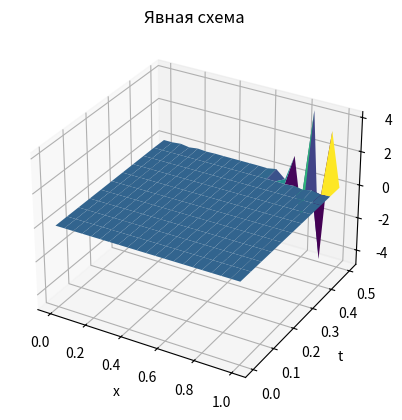
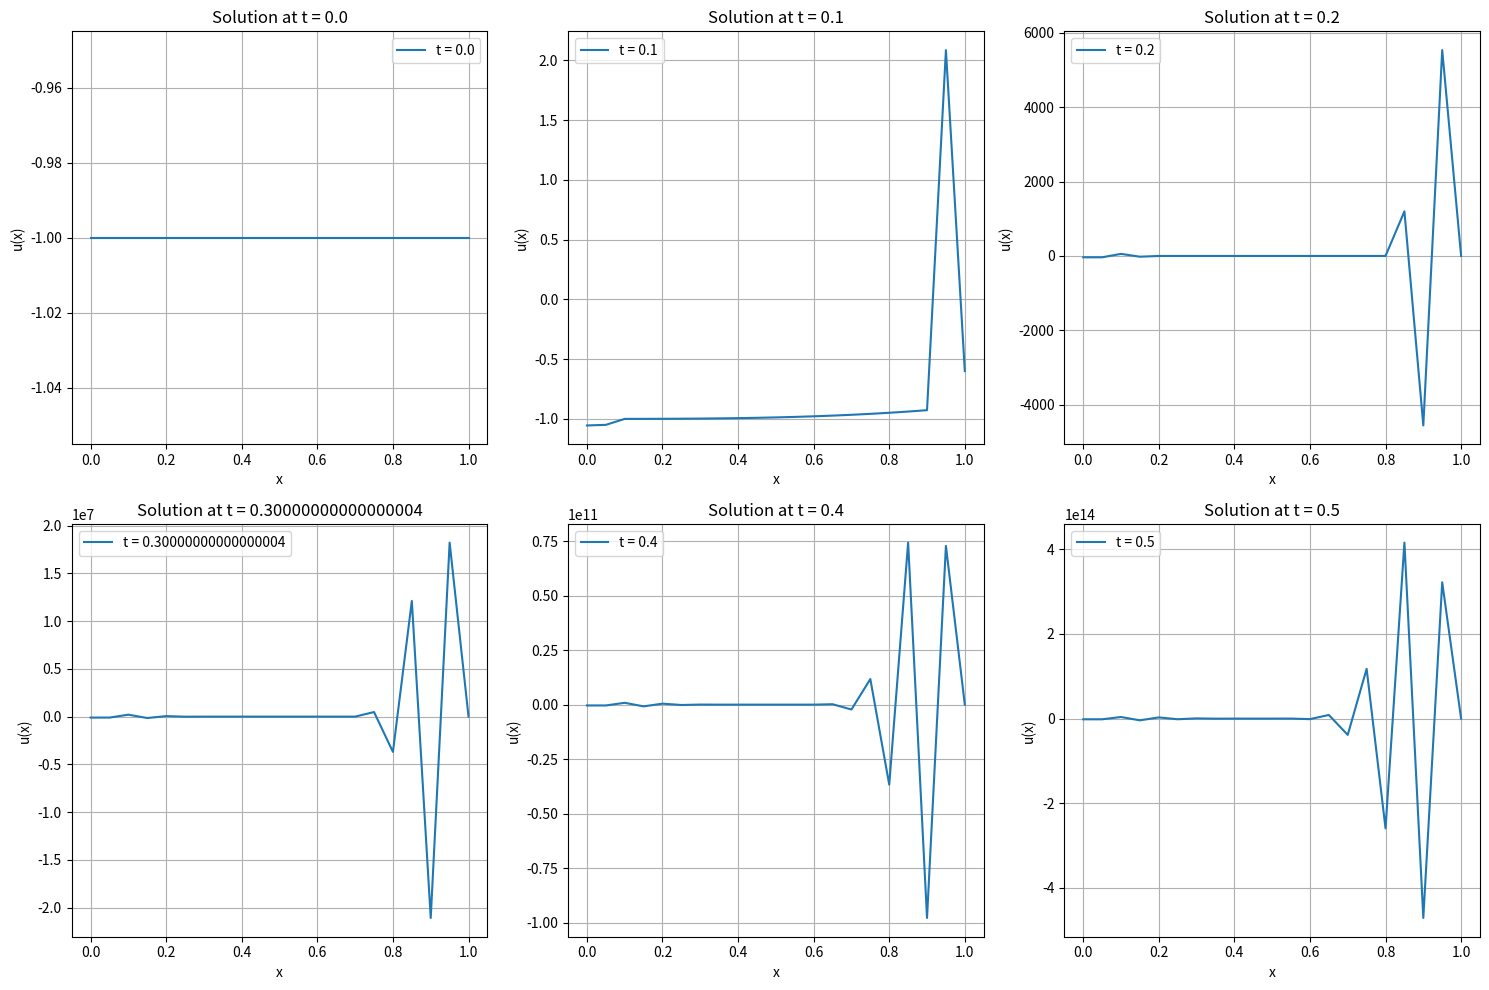

Python code for these plots, in order:
import numpy as np
import matplotlib.pyplot as plt
from mpl_toolkits.mplot3d import Axes3D

# Заданные параметры
L = 1  # Длина промежутка по x
T = 0.5  # Промежуток времени
nx = 20  # Количество узлов по x
nt = 10  # Количество узлов по времени
hx = L / nx  # Шаг по x
ht = T / nt  # Шаг по времени

# Заданные начальные и граничные условия
u0 = -1
ut = lambda t: 4 * t - 1
ux0 = lambda t: t

# Функция для решения дифференциального уравнения с использованием явной разностной схемы
def solve_explicit_scheme(L, T, nx, nt, u0, ut, ux0):
    hx = L / nx
    ht = T / nt

    # Инициализация сетки
    x_values = np.linspace(0, L, nx + 1)
    t_values = np.linspace(0, T, nt + 1)
    u = np.zeros((nt + 1, nx + 1))

    # Начальное условие
    u[0, :] = u0

    # Граничные условия
    u[:, -1] = ut(t_values)

    # Разностная схема
    r = ht / hx ** 2
    for n in range(nt):
        for i in range(1, nx):
            u[n + 1, i] = u[n, i] + r * (u[n, i + 1] - 2 * u[n, i] + u[n, i - 1]) + ht * (x_values[i] ** 3 - 6 * x_values[i] * t_values[n])

        # Граничное условие на левом краю (производная)
        u[n + 1, 0] = u[n + 1, 1] - hx * ux0(t_values[n + 1])

    return x_values, t_values, u

# Решение с использованием явной разностной схемы
x_values_explicit, t_values_explicit, u_explicit = solve_explicit_scheme(L, T, nx, nt, u0, ut, ux0)

# Визуализация результатов
X, T = np.meshgrid(x_values_explicit, t_values_explicit)
fig = plt.figure()
ax = fig.add_subplot(111, projection='3d')
ax.plot_surface(X, T, u_explicit, cmap='viridis')
ax.set_xlabel('x')
ax.set_ylabel('t')
ax.set_zlabel('u')
ax.set_title("Явная схема")
plt.show()

# Вывод решения в виде набора двумерных графиков-кривых
fix_times_row1 = [0, 0.1, 0.2]  # Фиксированные моменты времени для первого ряда
fix_times_row2 = [0.3, 0.4, 0.5]  # Фиксированные моменты времени для второго ряда

fig, axs = plt.subplots(2, len(fix_times_row1), figsize=(15, 10))

# Первый ряд графиков
for i, t_fix in enumerate(fix_times_row1):
    # Находим ближайший временной шаг к заданному моменту времени
    idx_time = np.abs(t_values_explicit - t_fix).argmin()
    t_plot = t_values_explicit[idx_time]
    u_plot = u_explicit[idx_time]

    # Построение графика значения функции u(x) в заданный момент времени
    axs[0, i].plot(x_values_explicit, u_plot, label=f't = {t_plot}')
    axs[0, i].set_xlabel('x')
    axs[0, i].set_ylabel('u(x)')
    axs[0, i].set_title(f'Solution at t = {t_plot}')
    axs[0, i].grid(True)
    axs[0, i].legend()

# Второй ряд графиков
for i, t_fix in enumerate(fix_times_row2):
    # Находим ближайший временной шаг к заданному моменту времени
    idx_time = np.abs(t_values_explicit - t_fix).argmin()
    t_plot = t_values_explicit[idx_time]
    u_plot = u_explicit[idx_time]

    # Построение графика значения функции u(x) в заданный момент времени
    axs[1, i].plot(x_values_explicit, u_plot, label=f't = {t_plot}')
    axs[1, i].set_xlabel('x')
    axs[1, i].set_ylabel('u(x)')
    axs[1, i].set_title(f'Solution at t = {t_plot}')
    axs[1, i].grid(True)
    axs[1, i].legend()

plt.tight_layout()
plt.show()
